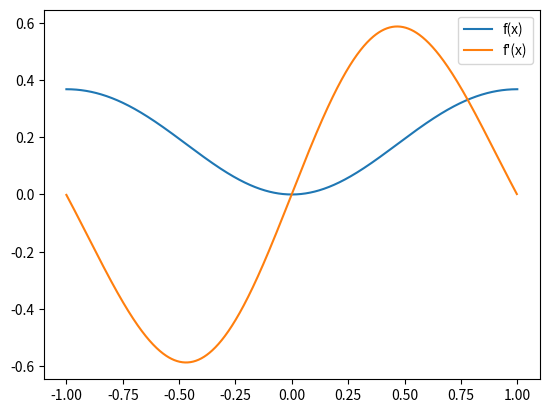

Recreate this plot in Python.
import numpy as np
import matplotlib.pyplot as plt

xs, h = np.linspace(-1,1,1000, retstep=True)
ys = xs**2 * np.exp(-xs**2)
plt.plot(xs, ys, label='f(x)')
dydx = (ys[1:] - ys[:-1])/h
plt.plot(xs[:-1], dydx, label='f\'(x)')
plt.legend(loc='upper right')
plt.show()
